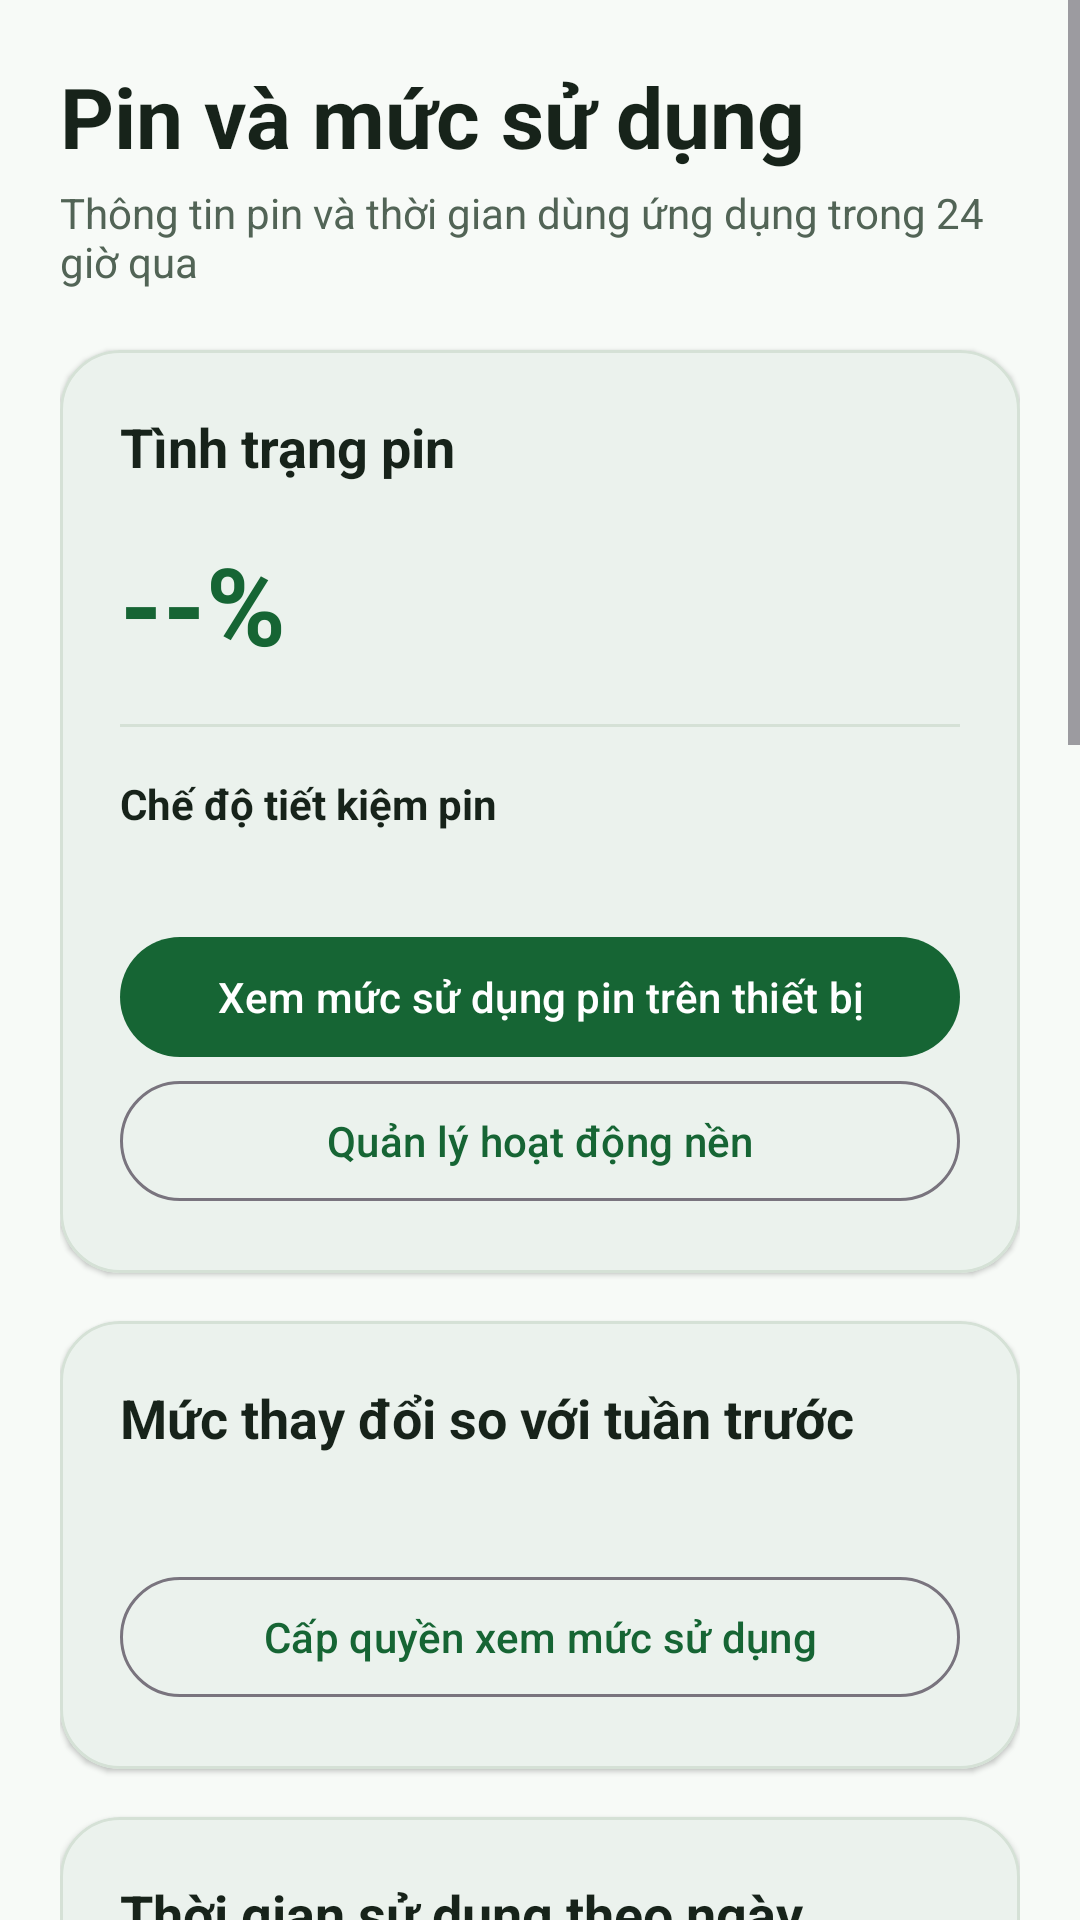

Here is an Android app screen rendered from its layout file. Give the layout XML and the strings, colors and styles it references.
<!-- AndroidManifest.xml: application theme Theme.BatterySaver -->
<!-- res/layout/activity_usage.xml -->
<?xml version="1.0" encoding="utf-8"?>
<ScrollView xmlns:android="http://schemas.android.com/apk/res/android"
    xmlns:app="http://schemas.android.com/apk/res-auto"
    android:layout_width="match_parent"
    android:layout_height="match_parent"
    android:background="?attr/colorSurface"
    android:fillViewport="true">
    <LinearLayout
        android:layout_width="match_parent"
        android:layout_height="wrap_content"
        android:orientation="vertical"
        android:padding="20dp">
        <TextView android:layout_width="match_parent" android:layout_height="wrap_content" android:text="@string/usage_title" android:textColor="?attr/colorOnSurface" android:textSize="28sp" android:textStyle="bold" />
        <TextView android:layout_width="match_parent" android:layout_height="wrap_content" android:layout_marginTop="4dp" android:text="@string/usage_subtitle" android:textColor="?attr/colorOnSurfaceVariant" android:textSize="14sp" />

        <com.google.android.material.card.MaterialCardView android:layout_width="match_parent" android:layout_height="wrap_content" android:layout_marginTop="20dp" app:cardCornerRadius="20dp" app:cardElevation="1dp" app:strokeColor="?attr/colorOutlineVariant" app:strokeWidth="1dp">
            <LinearLayout android:layout_width="match_parent" android:layout_height="wrap_content" android:orientation="vertical" android:padding="20dp">
                <TextView android:layout_width="match_parent" android:layout_height="wrap_content" android:text="@string/battery_overview" android:textColor="?attr/colorOnSurface" android:textSize="18sp" android:textStyle="bold" />
                <LinearLayout android:layout_width="match_parent" android:layout_height="wrap_content" android:layout_marginTop="16dp" android:gravity="center_vertical" android:orientation="horizontal">
                    <TextView android:id="@+id/usageBatteryLevel" android:layout_width="wrap_content" android:layout_height="wrap_content" android:text="--%" android:textColor="?attr/colorPrimary" android:textSize="36sp" android:textStyle="bold" />
                    <TextView android:id="@+id/usageBatteryStatus" android:layout_width="wrap_content" android:layout_height="wrap_content" android:layout_marginStart="12dp" android:textColor="?attr/colorOnSurfaceVariant" android:textSize="15sp" />
                </LinearLayout>
                <View android:layout_width="match_parent" android:layout_height="1dp" android:layout_marginTop="16dp" android:background="?attr/colorOutlineVariant" />
                <TextView android:layout_width="match_parent" android:layout_height="wrap_content" android:layout_marginTop="16dp" android:text="@string/saver_state_title" android:textColor="?attr/colorOnSurface" android:textStyle="bold" />
                <TextView android:id="@+id/saverState" android:layout_width="match_parent" android:layout_height="wrap_content" android:layout_marginTop="4dp" android:textColor="?attr/colorOnSurfaceVariant" />
                <com.google.android.material.button.MaterialButton android:id="@+id/openBatterySettings" android:layout_width="match_parent" android:layout_height="wrap_content" android:layout_marginTop="8dp" android:text="@string/open_battery_settings" />
                <com.google.android.material.button.MaterialButton android:id="@+id/openBackgroundSettings" style="@style/Widget.Material3.Button.OutlinedButton" android:layout_width="match_parent" android:layout_height="wrap_content" android:text="@string/open_background_settings" />
            </LinearLayout>
        </com.google.android.material.card.MaterialCardView>

        <com.google.android.material.card.MaterialCardView android:layout_width="match_parent" android:layout_height="wrap_content" android:layout_marginTop="16dp" app:cardCornerRadius="20dp" app:cardElevation="1dp" app:strokeColor="?attr/colorOutlineVariant" app:strokeWidth="1dp">
            <LinearLayout android:layout_width="match_parent" android:layout_height="wrap_content" android:orientation="vertical" android:padding="20dp">
                <TextView android:layout_width="match_parent" android:layout_height="wrap_content" android:text="@string/app_usage_title" android:textColor="?attr/colorOnSurface" android:textSize="18sp" android:textStyle="bold" />
                <TextView android:id="@+id/usageHint" android:layout_width="match_parent" android:layout_height="wrap_content" android:layout_marginTop="6dp" android:textColor="?attr/colorOnSurfaceVariant" android:textSize="14sp" />
                <com.google.android.material.button.MaterialButton android:id="@+id/grantUsageAccess" style="@style/Widget.Material3.Button.OutlinedButton" android:layout_width="match_parent" android:layout_height="wrap_content" android:layout_marginTop="12dp" android:text="@string/grant_usage_access" />
            </LinearLayout>
        </com.google.android.material.card.MaterialCardView>

        <com.google.android.material.card.MaterialCardView android:layout_width="match_parent" android:layout_height="wrap_content" android:layout_marginTop="16dp" app:cardCornerRadius="20dp" app:cardElevation="1dp" app:strokeColor="?attr/colorOutlineVariant" app:strokeWidth="1dp">
            <LinearLayout android:layout_width="match_parent" android:layout_height="wrap_content" android:orientation="vertical" android:padding="20dp">
                <TextView android:layout_width="match_parent" android:layout_height="wrap_content" android:text="@string/weekday_chart_title" android:textColor="?attr/colorOnSurface" android:textSize="18sp" android:textStyle="bold" />
                <TextView android:layout_width="match_parent" android:layout_height="wrap_content" android:layout_marginTop="4dp" android:text="@string/weekday_chart_subtitle" android:textColor="?attr/colorOnSurfaceVariant" android:textSize="14sp" />
                <com.example.batterysaver.UsageChartView android:id="@+id/weekdayChart" android:layout_width="match_parent" android:layout_height="190dp" android:layout_marginTop="12dp" />
            </LinearLayout>
        </com.google.android.material.card.MaterialCardView>

        <com.google.android.material.card.MaterialCardView android:layout_width="match_parent" android:layout_height="wrap_content" android:layout_marginTop="16dp" app:cardCornerRadius="20dp" app:cardElevation="1dp" app:strokeColor="?attr/colorOutlineVariant" app:strokeWidth="1dp">
            <LinearLayout android:layout_width="match_parent" android:layout_height="wrap_content" android:orientation="vertical" android:padding="20dp">
                <TextView android:layout_width="match_parent" android:layout_height="wrap_content" android:text="@string/week_chart_title" android:textColor="?attr/colorOnSurface" android:textSize="18sp" android:textStyle="bold" />
                <TextView android:id="@+id/weekComparisonHint" android:layout_width="match_parent" android:layout_height="wrap_content" android:layout_marginTop="4dp" android:textColor="?attr/colorOnSurfaceVariant" android:textSize="14sp" />
                <com.example.batterysaver.UsageChartView android:id="@+id/weekChart" android:layout_width="match_parent" android:layout_height="190dp" android:layout_marginTop="12dp" />
            </LinearLayout>
        </com.google.android.material.card.MaterialCardView>

        <com.google.android.material.card.MaterialCardView android:layout_width="match_parent" android:layout_height="wrap_content" android:layout_marginTop="16dp" app:cardCornerRadius="20dp" app:cardElevation="1dp" app:strokeColor="?attr/colorOutlineVariant" app:strokeWidth="1dp">
            <LinearLayout android:layout_width="match_parent" android:layout_height="wrap_content" android:orientation="vertical" android:padding="20dp">
                <TextView android:layout_width="match_parent" android:layout_height="wrap_content" android:text="@string/top_apps_title" android:textColor="?attr/colorOnSurface" android:textSize="18sp" android:textStyle="bold" />
                <TextView android:layout_width="match_parent" android:layout_height="wrap_content" android:layout_marginTop="4dp" android:text="@string/battery_attribution_note" android:textColor="?attr/colorOnSurfaceVariant" android:textSize="14sp" />
                <com.example.batterysaver.UsageChartView android:id="@+id/appChart" android:layout_width="match_parent" android:layout_height="220dp" android:layout_marginTop="12dp" />
                <LinearLayout android:id="@+id/appUsageList" android:layout_width="match_parent" android:layout_height="wrap_content" android:layout_marginTop="8dp" android:orientation="vertical" />
            </LinearLayout>
        </com.google.android.material.card.MaterialCardView>
    </LinearLayout>
</ScrollView>
<!-- resources referenced by this layout -->
<resources>
  <string name="app_usage_title">Mức thay đổi so với tuần trước</string>
  <string name="battery_attribution_note">Mỗi ứng dụng hiển thị thời gian tuần này và tuần trước. Đây là thời gian trên màn hình; Android không cung cấp mức hao pin theo từng ứng dụng cho ứng dụng thông thường.</string>
  <string name="battery_overview">Tình trạng pin</string>
  <string name="grant_usage_access">Cấp quyền xem mức sử dụng</string>
  <string name="open_background_settings">Quản lý hoạt động nền</string>
  <string name="open_battery_settings">Xem mức sử dụng pin trên thiết bị</string>
  <string name="saver_state_title">Chế độ tiết kiệm pin</string>
  <string name="top_apps_title">So sánh thời gian dùng ứng dụng theo tuần</string>
  <string name="usage_subtitle">Thông tin pin và thời gian dùng ứng dụng trong 24 giờ qua</string>
  <string name="usage_title">Pin và mức sử dụng</string>
  <string name="week_chart_title">So sánh thời gian giữa các tuần</string>
  <string name="weekday_chart_subtitle">Thời gian dùng ứng dụng trong 7 ngày gần nhất</string>
  <string name="weekday_chart_title">Thời gian sử dụng theo ngày</string>
  <style name="Theme.BatterySaver" parent="Theme.Material3.DayNight">
          <item name="colorPrimary">@color/green_primary</item>
          <item name="colorSecondary">@color/green_light</item>
          <item name="colorSurface">#F7FAF7</item>
          <item name="colorSurfaceVariant">#E8F0E8</item>
          <item name="colorOnSurface">#17231A</item>
          <item name="colorOnSurfaceVariant">#526456</item>
          <item name="colorOutlineVariant">#D5E1D6</item>
      </style>
  <color name="green_primary">#166534</color>
  <color name="green_light">#86EFAC</color>
</resources>
